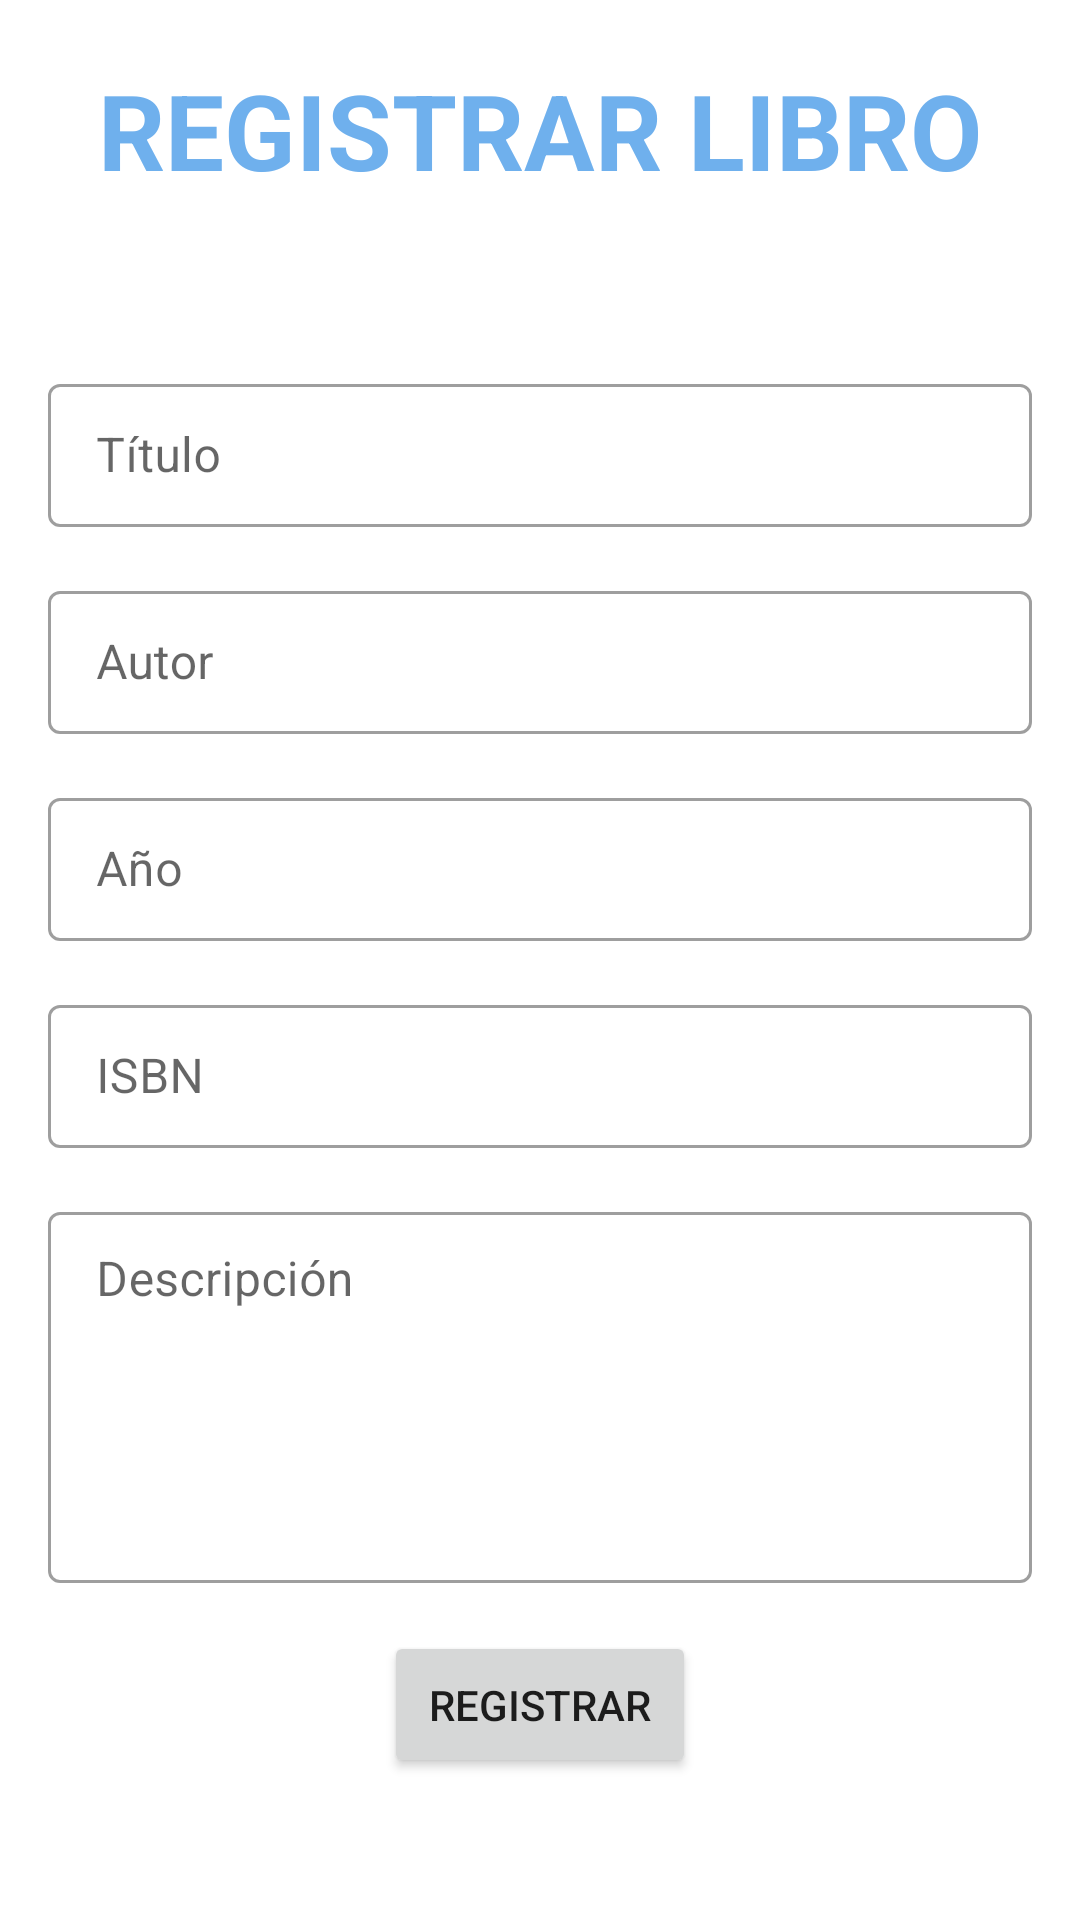

This screen was rendered from an Android layout file. Write that file and the resources it references.
<!-- AndroidManifest.xml: application theme Theme.BibliotecaApp -->
<!-- res/layout/fragment_register.xml -->
<?xml version="1.0" encoding="utf-8"?>
<androidx.constraintlayout.widget.ConstraintLayout xmlns:android="http://schemas.android.com/apk/res/android"
    xmlns:app="http://schemas.android.com/apk/res-auto"
    android:layout_width="match_parent"
    android:layout_height="match_parent"
    android:background="@color/white">

    <TextView
        android:id="@+id/textViewTitle"
        android:layout_width="match_parent"
        android:layout_height="wrap_content"
        android:padding="20dp"
        android:text="@string/register"
        android:textAllCaps="true"
        android:textColor="?attr/colorPrimary"
        android:textSize="35sp"
        android:textStyle="bold"
        android:gravity="center"
        app:layout_constraintEnd_toEndOf="parent"
        app:layout_constraintStart_toStartOf="parent"
        app:layout_constraintTop_toTopOf="parent" />

    <LinearLayout
        android:id="@+id/linearLayoutRegister"
        android:layout_width="match_parent"
        android:layout_height="wrap_content"
        android:layout_marginTop="20dp"
        android:orientation="vertical"
        app:layout_constraintEnd_toEndOf="parent"
        app:layout_constraintStart_toStartOf="parent"
        app:layout_constraintTop_toBottomOf="@+id/textViewTitle">

        <com.google.android.material.textfield.TextInputLayout
            style="@style/Widget.MaterialComponents.TextInputLayout.OutlinedBox.Dense"
            android:layout_width="match_parent"
            android:layout_height="wrap_content"
            android:layout_marginStart="16dp"
            android:layout_marginTop="16dp"
            android:layout_marginEnd="16dp"
            android:hint="@string/title_title">

            <com.google.android.material.textfield.TextInputEditText
                android:id="@+id/editTextTitle"
                android:layout_width="match_parent"
                android:layout_height="match_parent"
                android:inputType="text"/>
        </com.google.android.material.textfield.TextInputLayout>

        <com.google.android.material.textfield.TextInputLayout
            style="@style/Widget.MaterialComponents.TextInputLayout.OutlinedBox.Dense"
            android:layout_width="match_parent"
            android:layout_height="wrap_content"
            android:layout_marginStart="16dp"
            android:layout_marginTop="16dp"
            android:layout_marginEnd="16dp"
            android:hint="@string/author_title">

            <com.google.android.material.textfield.TextInputEditText
                android:id="@+id/editTextAuthor"
                android:layout_width="match_parent"
                android:layout_height="match_parent"
                android:inputType="textPersonName"/>
        </com.google.android.material.textfield.TextInputLayout>

        <com.google.android.material.textfield.TextInputLayout
            style="@style/Widget.MaterialComponents.TextInputLayout.OutlinedBox.Dense"
            android:layout_width="match_parent"
            android:layout_height="wrap_content"
            android:layout_marginStart="16dp"
            android:layout_marginTop="16dp"
            android:layout_marginEnd="16dp"
            android:hint="@string/year_title">

            <com.google.android.material.textfield.TextInputEditText
                android:id="@+id/editTextYear"
                android:layout_width="match_parent"
                android:layout_height="match_parent"
                android:inputType="date"/>
        </com.google.android.material.textfield.TextInputLayout>

        <com.google.android.material.textfield.TextInputLayout
            style="@style/Widget.MaterialComponents.TextInputLayout.OutlinedBox.Dense"
            android:layout_width="match_parent"
            android:layout_height="wrap_content"
            android:layout_marginStart="16dp"
            android:layout_marginTop="16dp"
            android:layout_marginEnd="16dp"
            android:hint="@string/isbn_title">

            <com.google.android.material.textfield.TextInputEditText
                android:id="@+id/editTextISBN"
                android:layout_width="match_parent"
                android:layout_height="match_parent"
                android:inputType="number"/>
        </com.google.android.material.textfield.TextInputLayout>

        <com.google.android.material.textfield.TextInputLayout
            style="@style/Widget.MaterialComponents.TextInputLayout.OutlinedBox.Dense"
            android:layout_width="match_parent"
            android:layout_height="wrap_content"
            android:layout_marginStart="16dp"
            android:layout_marginTop="16dp"
            android:layout_marginEnd="16dp"
            android:hint="@string/description_title">

            <com.google.android.material.textfield.TextInputEditText
                android:id="@+id/editTextDescription"
                android:layout_width="match_parent"
                android:layout_height="match_parent"
                android:inputType="textMultiLine"
                android:lines="5"
                android:gravity="top"/>
        </com.google.android.material.textfield.TextInputLayout>

        <Button
            android:id="@+id/buttonRegistration"
            android:layout_width="wrap_content"
            android:layout_height="wrap_content"
            android:layout_gravity="center"
            android:layout_marginStart="16dp"
            android:layout_marginTop="16dp"
            android:layout_marginEnd="16dp"
            android:padding="15dp"
            android:tag="clickRegister"
            android:text="@string/register_button" />
    </LinearLayout>

</androidx.constraintlayout.widget.ConstraintLayout>
<!-- resources referenced by this layout -->
<resources>
  <color name="white">#FFFFFFFF</color>
  <string name="author_title">Autor</string>
  <string name="description_title">Descripción</string>
  <string name="isbn_title">ISBN</string>
  <string name="register">Registrar libro</string>
  <string name="register_button">registrar</string>
  <string name="title_title">Título</string>
  <string name="year_title">Año</string>
  <style name="Theme.BibliotecaApp" parent="Theme.MaterialComponents.Light.NoActionBar">
          
          <item name="colorPrimary">@color/primary</item>
          <item name="colorPrimaryVariant">@color/primaryDark</item>
          <item name="colorOnPrimary">@color/white</item>
          
          <item name="colorSecondary">@color/teal_200</item>
          <item name="colorSecondaryVariant">@color/teal_700</item>
          <item name="colorOnSecondary">@color/black</item>
          
          <item name="android:statusBarColor">?attr/colorPrimaryVariant</item>
          
          <item name="android:windowBackground">@drawable/background_app</item>
      </style>
  <color name="primary">#6FB0ED</color>
  <color name="primaryDark">#6F7CED</color>
  <color name="teal_200">#FF03DAC5</color>
  <color name="teal_700">#FF018786</color>
  <color name="black">#FF000000</color>
  <!-- drawable background_app: png bitmap (drawable, 53386 bytes) -->
</resources>
